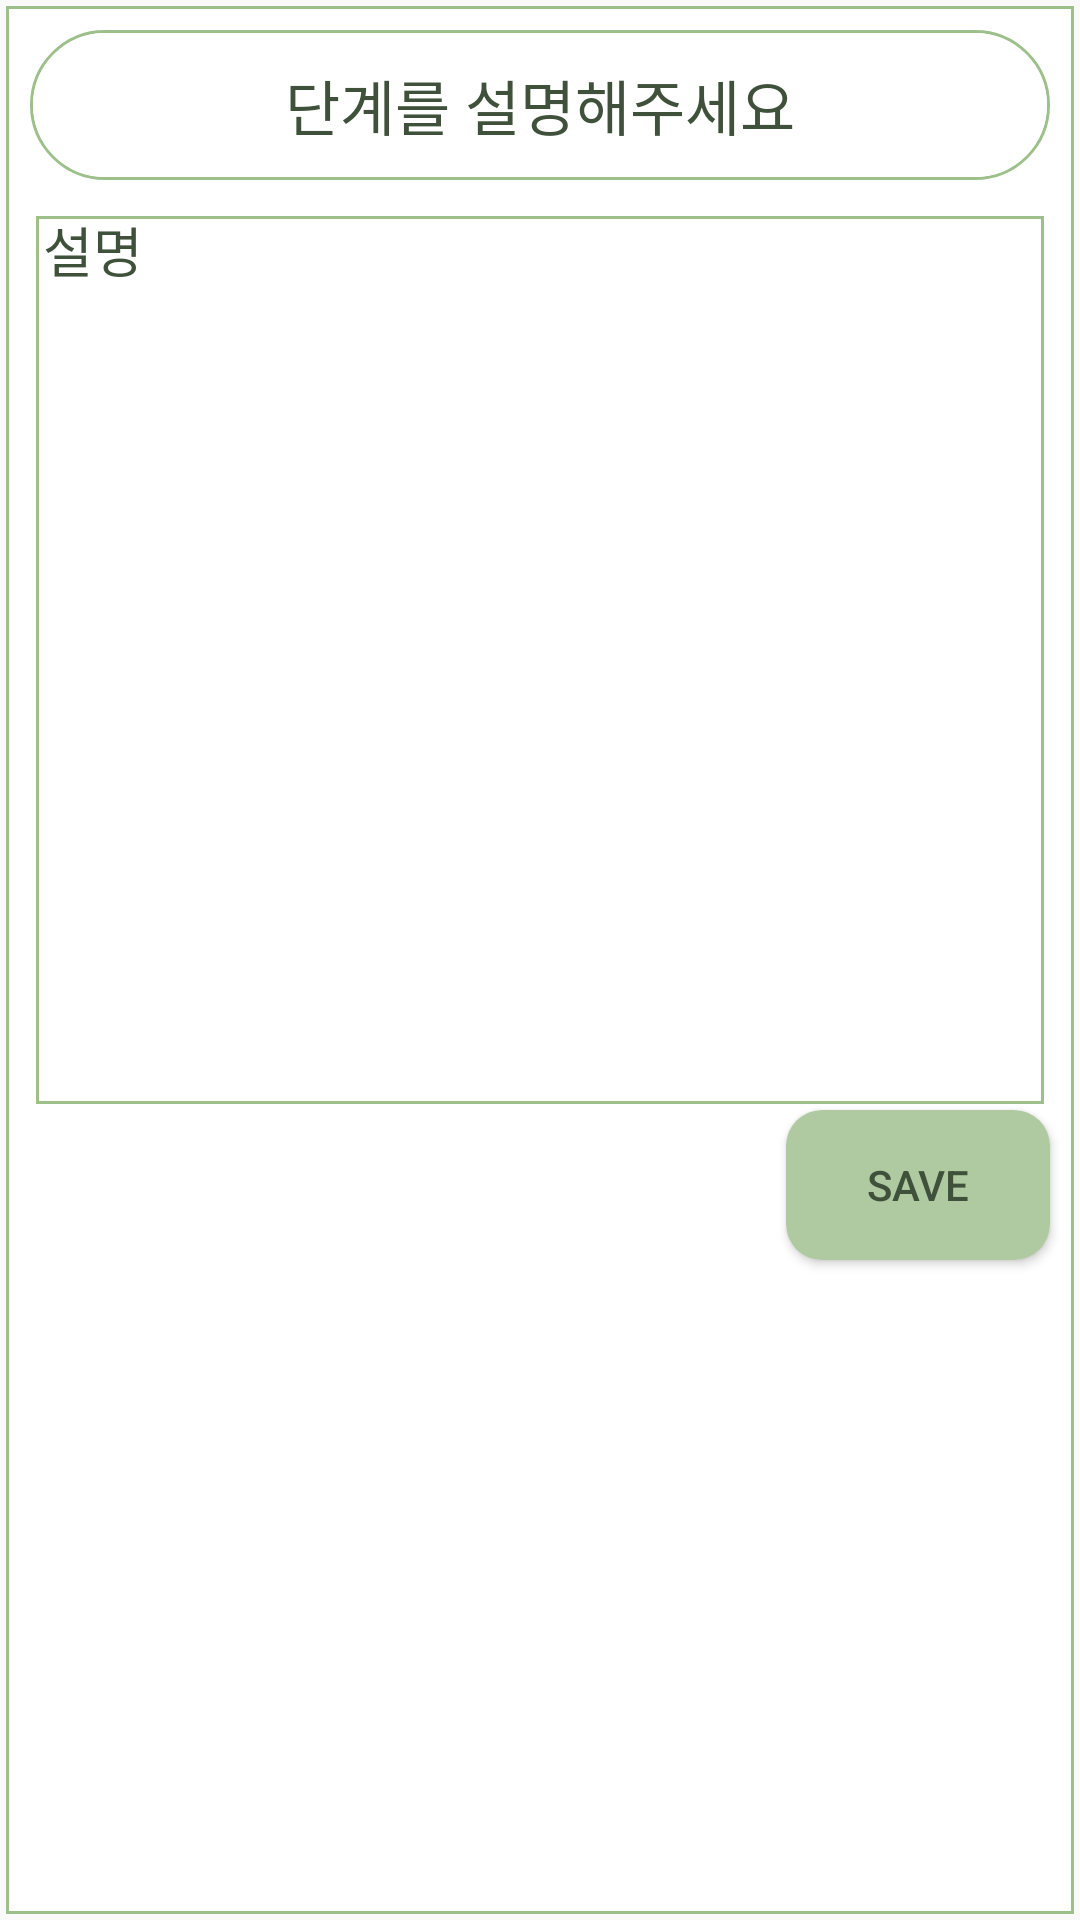

Here is an Android app screen rendered from its layout file. Give the layout XML and the strings, colors and styles it references.
<!-- AndroidManifest.xml: application theme Theme.EduGuide -->
<!-- res/layout/guide_guidebox_inform.xml -->
<?xml version="1.0" encoding="utf-8"?>
<LinearLayout xmlns:android="http://schemas.android.com/apk/res/android"
    android:layout_width="match_parent"
    android:layout_height="wrap_content"
    android:layout_gravity="center"
    android:layout_marginLeft="20dp"
    android:layout_marginRight="20dp"
    android:background="@drawable/guide_border"
    android:orientation="vertical"
    android:scrollbars="vertical">

    <TextView
        android:id="@+id/titleKeyword"
        android:layout_width="match_parent"
        android:layout_height="50dp"
        android:layout_margin="10dp"
        android:background="@drawable/border"
        android:gravity="center"
        android:textColor="@color/text_color"
        android:text="단계를 설명해주세요"
        android:textSize="20sp" />

    <LinearLayout
        android:layout_width="match_parent"
        android:layout_height="wrap_content"
        android:layout_marginLeft="10dp"
        android:layout_marginRight="10dp"
        android:orientation="horizontal">

        <MultiAutoCompleteTextView
            android:id="@+id/guideInform"
            android:layout_width="match_parent"
            android:layout_height="300dp"
            android:gravity="left"
            android:maxLines="10"
            android:background="@drawable/guide_border"
            android:text=" 설명"
            android:textColor="@color/text_color" />
    </LinearLayout>

    <Button
        android:id="@+id/editInform"
        android:layout_width="wrap_content"
        android:layout_height="50dp"
        android:layout_gravity="right"
        android:layout_marginRight="10dp"
        android:layout_marginBottom="10dp"
        android:background="@drawable/round_button"
        android:fadeScrollbars="false"
        android:isScrollContainer="false"
        android:textColor="@color/text_color"
        android:text="SAVE"
        android:visibility="visible" />

</LinearLayout>
<!-- resources referenced by this layout -->
<resources>
  <color name="text_color">#40513B</color>
  <!-- drawable border (drawable) -->
  <?xml version="1.0" encoding="utf-8"?>
  <layer-list xmlns:android="http://schemas.android.com/apk/res/android">
      <item>
          <shape android:shape="rectangle">
              <stroke android:width = "1dp" android:color = "#9DC08B"/>
              <corners
                  android:bottomRightRadius="70dp"
                  android:bottomLeftRadius="70dp"
                  android:topLeftRadius="70dp"
                  android:topRightRadius="70dp"/>
          </shape>
      </item>
  
      <item
          android:bottom="1dp"
          android:left="1dp"
          android:right="1dp"
          android:top="1dp">
          <shape android:shape="rectangle">
              <solid android:color="#FFFFFF"/>
              <corners
                  android:bottomRightRadius="70dp"
                  android:bottomLeftRadius="70dp"
                  android:topLeftRadius="70dp"
                  android:topRightRadius="70dp"/>
          </shape>
      </item>
  </layer-list>
  <!-- drawable guide_border (drawable) -->
  <?xml version="1.0" encoding="utf-8"?>
  <layer-list xmlns:android="http://schemas.android.com/apk/res/android">
      <item
          android:bottom="2dp"
          android:left="2dp"
          android:right="2dp"
          android:top="2dp">
          <shape android:shape="rectangle" >
              <stroke
                  android:width="1dp"
                  android:color="#9DC08B" />
  
              <solid android:color="#FFFFFF" />
          </shape>
      </item>
  </layer-list>
  <!-- drawable round_button (drawable) -->
  <?xml version="1.0" encoding="utf-8"?>
  <shape xmlns:android="http://schemas.android.com/apk/res/android"
      android:padding="10dp"
      android:shape="rectangle" >
      <solid android:color="#AFCAA1" />
      <corners
          android:bottomLeftRadius="12dp"
          android:bottomRightRadius="12dp"
          android:topLeftRadius="12dp"
          android:topRightRadius="12dp" />
  </shape>
  <style name="Theme.EduGuide" parent="Theme.AppCompat.Light">
  
  
          
          <item name="colorPrimary">@color/purple_500</item>
          <item name="colorPrimaryVariant">@color/purple_700</item>
          <item name="colorOnPrimary">@color/white</item>
          
          <item name="colorSecondary">@color/teal_200</item>
          <item name="colorSecondaryVariant">@color/teal_700</item>
          <item name="colorOnSecondary">@color/black</item>
          
          <item name="android:statusBarColor">?attr/colorPrimaryVariant</item>
          
          <item name="windowActionBar">false</item>
          <item name="windowNoTitle">true</item>
  
      </style>
  <color name="purple_500">#FF6200EE</color>
  <color name="purple_700">#FF3700B3</color>
  <color name="white">#FFFFFFFF</color>
  <color name="teal_200">#FF03DAC5</color>
  <color name="teal_700">#FF018786</color>
  <color name="black">#FF000000</color>
</resources>
